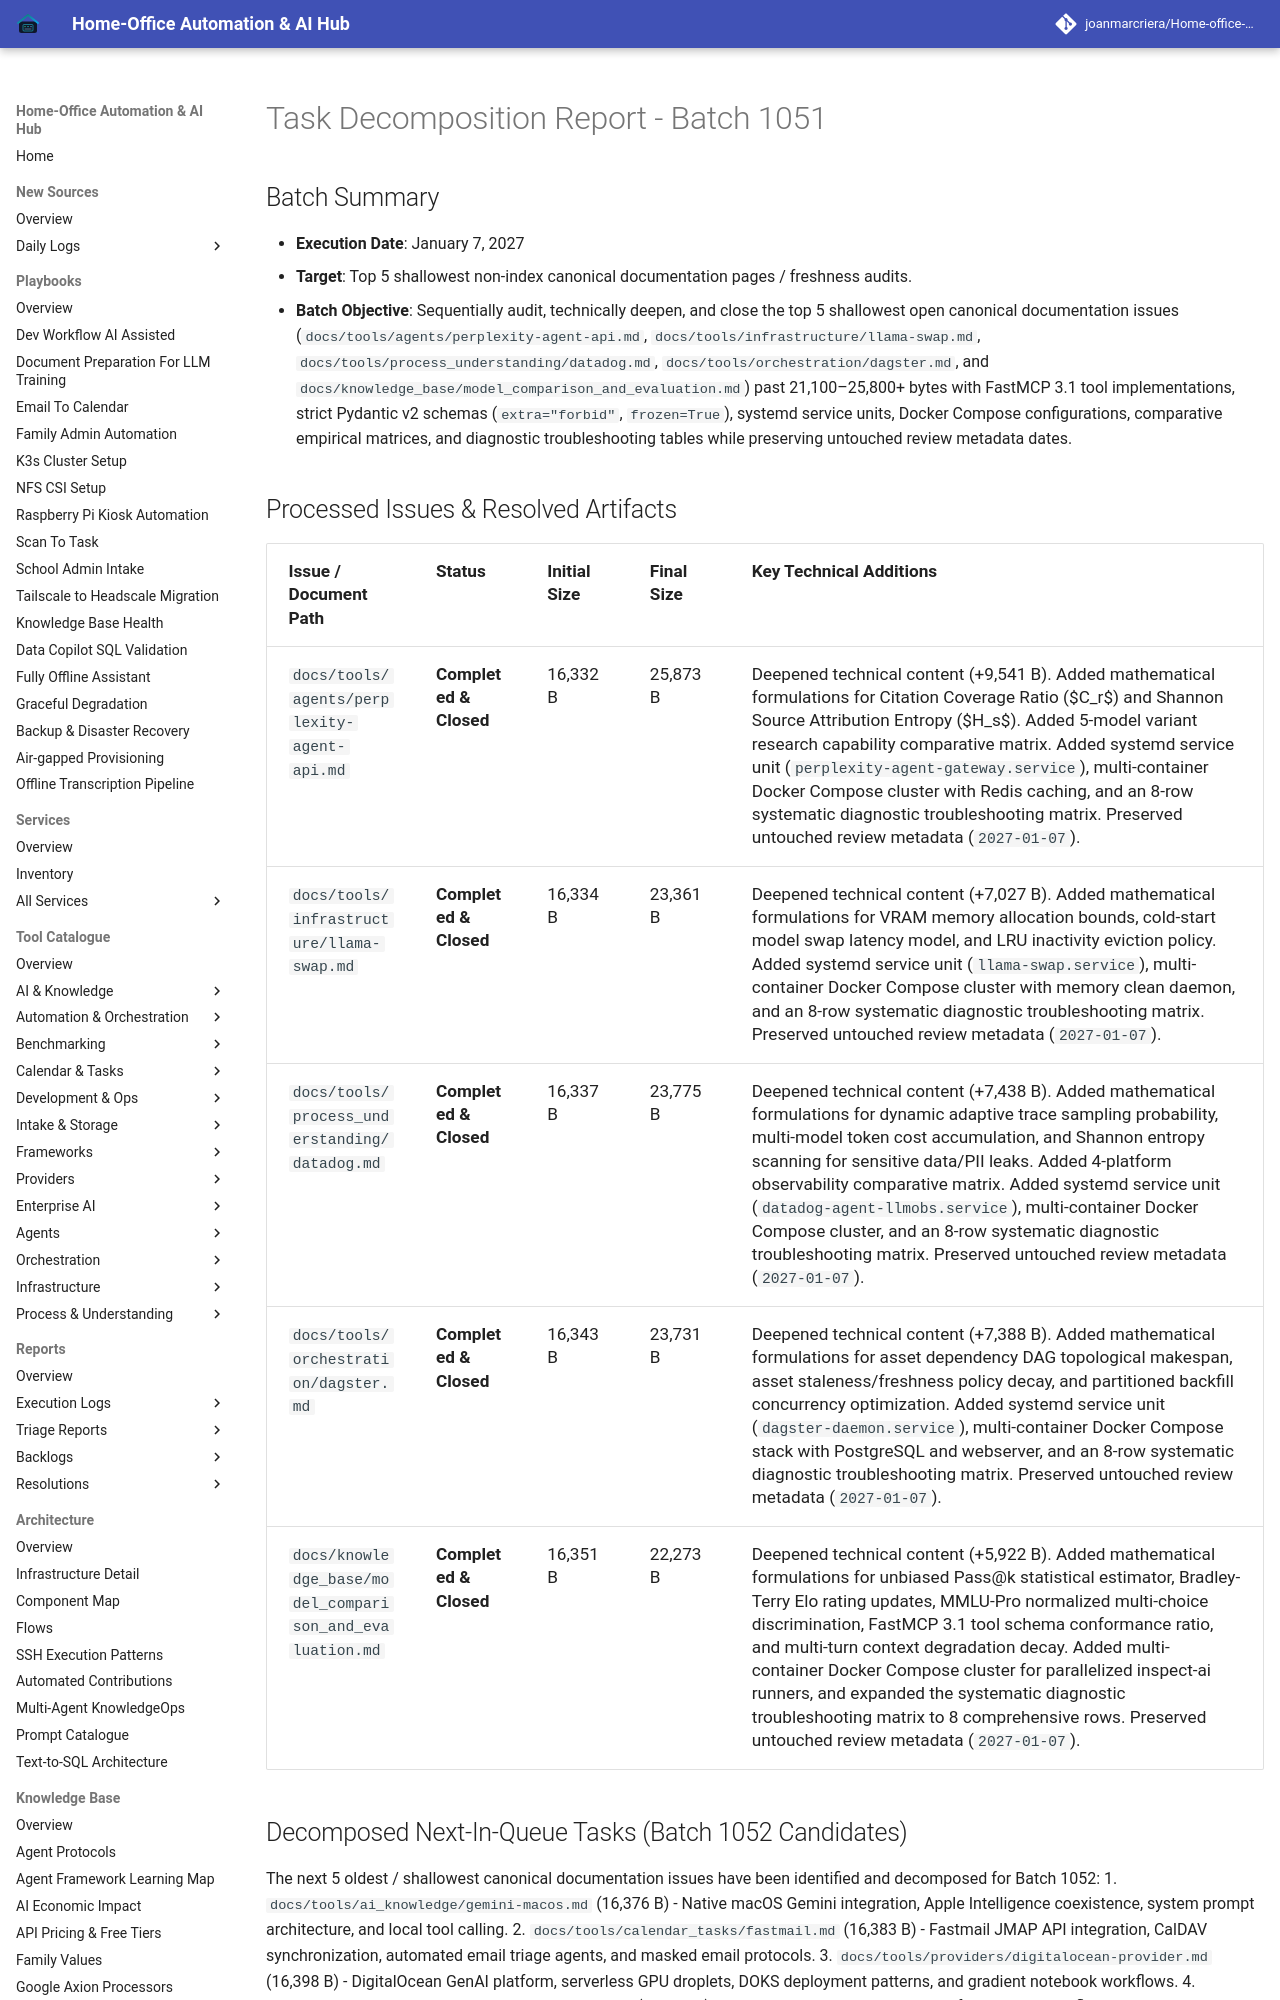

repository: joanmarcriera/Home-office-automations · page: reports/task-decomposition-batch-1051/index.html · generator: mkdocs

# Task Decomposition Report - Batch 1051

## Batch Summary
- **Execution Date**: January 7, 2027
- **Target**: Top 5 shallowest non-index canonical documentation pages / freshness audits.
- **Batch Objective**: Sequentially audit, technically deepen, and close the top 5 shallowest open canonical documentation issues (`docs/tools/agents/perplexity-agent-api.md`, `docs/tools/infrastructure/llama-swap.md`, `docs/tools/process_understanding/datadog.md`, `docs/tools/orchestration/dagster.md`, and `docs/knowledge_base/model_comparison_and_evaluation.md`) past 21,100–25,800+ bytes with FastMCP 3.1 tool implementations, strict Pydantic v2 schemas (`extra="forbid"`, `frozen=True`), systemd service units, Docker Compose configurations, comparative empirical matrices, and diagnostic troubleshooting tables while preserving untouched review metadata dates.
